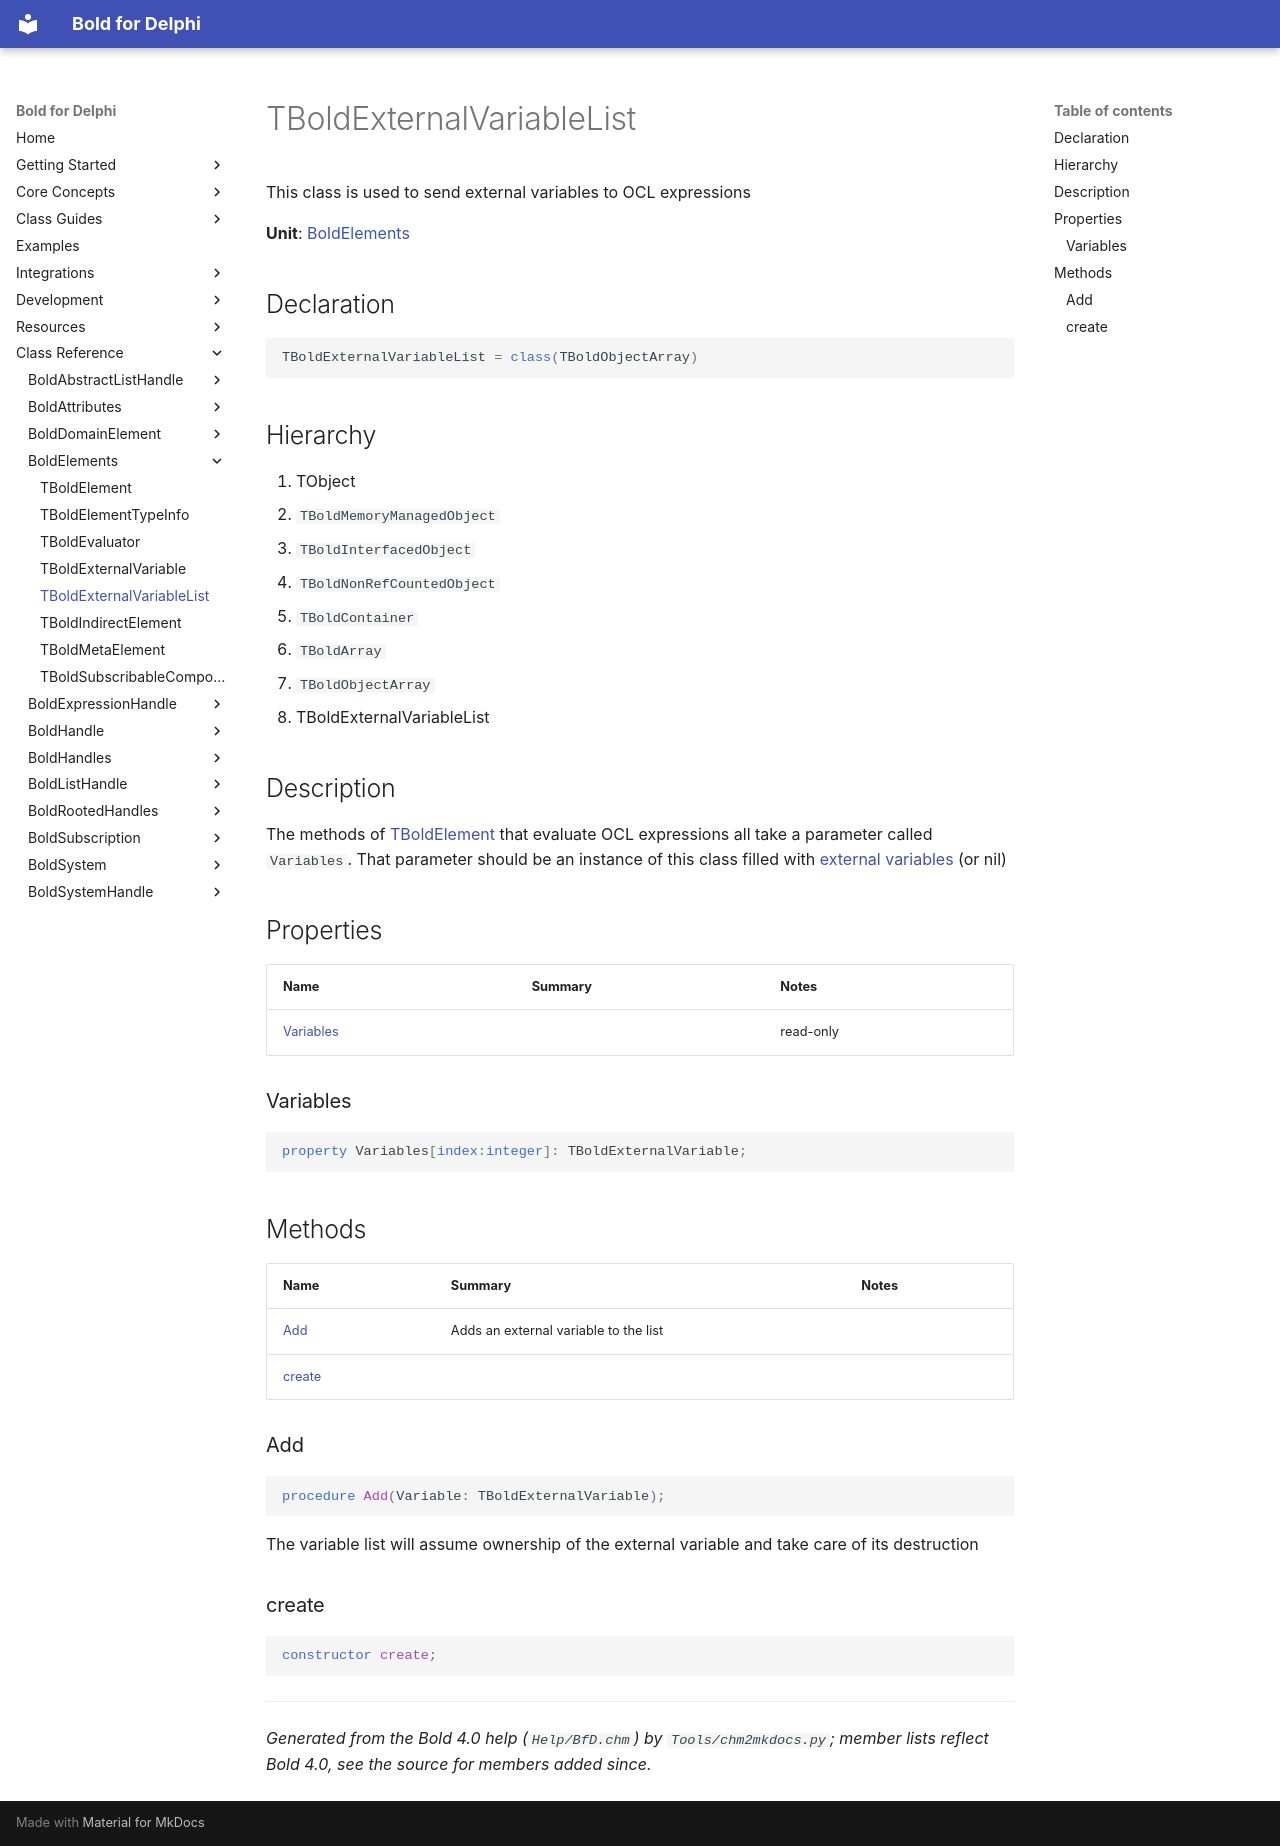

repository: bero/BoldForDelphi · page: reference/BoldElements/TBoldExternalVariableList/index.html · generator: mkdocs

# TBoldExternalVariableList

This class is used to send external variables to OCL expressions

**Unit**: [BoldElements](index.md)

## Declaration

```delphi
TBoldExternalVariableList = class(TBoldObjectArray)
```

## Hierarchy

1. TObject
2. `TBoldMemoryManagedObject`
3. `TBoldInterfacedObject`
4. `TBoldNonRefCountedObject`
5. `TBoldContainer`
6. `TBoldArray`
7. `TBoldObjectArray`
8. TBoldExternalVariableList

## Description

The methods of [TBoldElement](TBoldElement.md) that evaluate OCL expressions all take a parameter called `Variables`. That parameter should be an instance of this class filled with [external variables](TBoldExternalVariable.md) (or nil)

## Properties

| Name | Summary | Notes |
|---|---|---|
| [Variables](#variables) |  | read-only |

### Variables

```delphi
property Variables[index:integer]: TBoldExternalVariable;
```

## Methods

| Name | Summary | Notes |
|---|---|---|
| [Add](#add) | Adds an external variable to the list |  |
| [create](#create) |  |  |

### Add

```delphi
procedure Add(Variable: TBoldExternalVariable);
```

The variable list will assume ownership of the external variable and take care of its destruction

### create

```delphi
constructor create;
```

---

*Generated from the Bold 4.0 help (`Help/BfD.chm`) by `Tools/chm2mkdocs.py`; member lists reflect Bold 4.0, see the source for members added since.*
